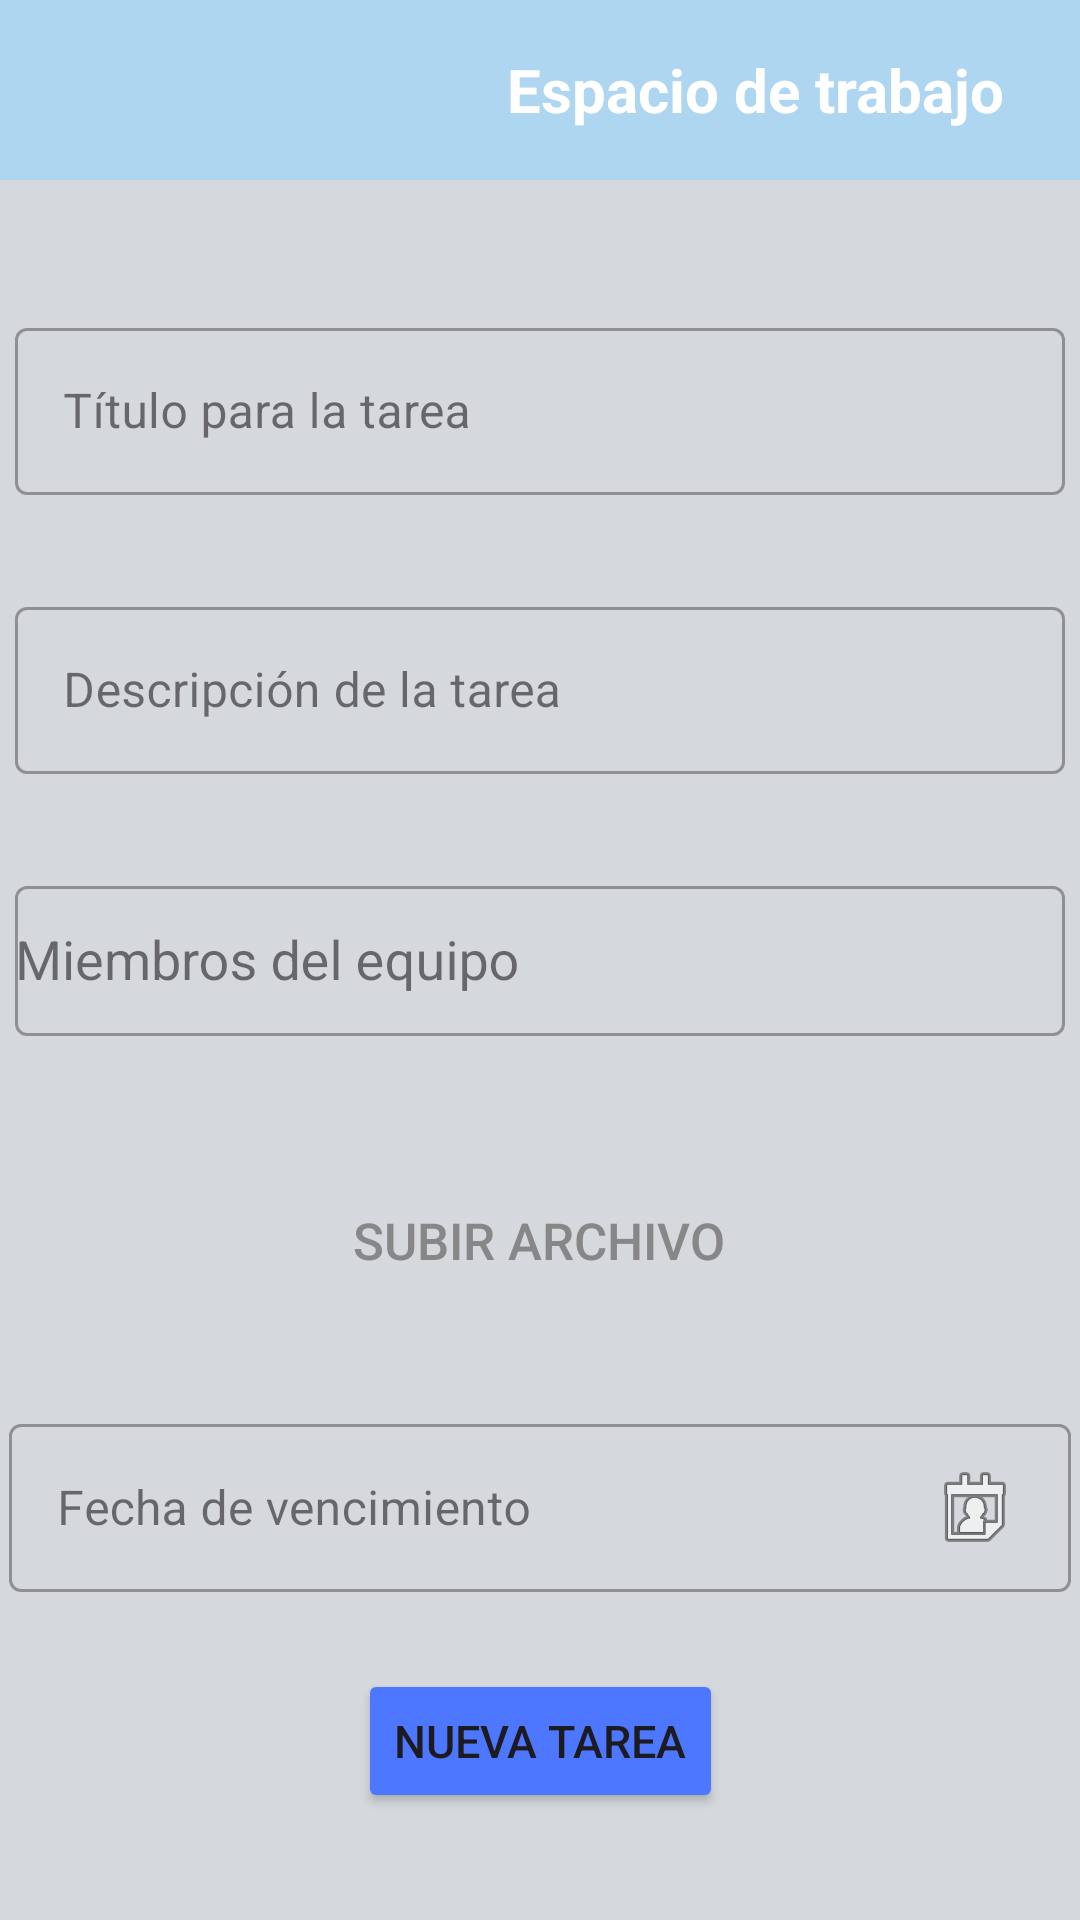

This screen was rendered from an Android layout file. Write that file and the resources it references.
<!-- AndroidManifest.xml: application theme Theme.Tarea04 -->
<!-- res/layout/activity_asignar_tarea.xml -->
<?xml version="1.0" encoding="utf-8"?>
<androidx.constraintlayout.widget.ConstraintLayout
    xmlns:android="http://schemas.android.com/apk/res/android"
    xmlns:app="http://schemas.android.com/apk/res-auto"
    xmlns:tools="http://schemas.android.com/tools"
    android:layout_width="match_parent"
    android:layout_height="match_parent"
    android:background="@color/grey"
    tools:context=".ActivityAsignarTarea">

  <include
      android:id="@+id/toolbarAsignarTarea"
      layout="@layout/nav_toolbar"/>

  <com.google.android.material.textfield.TextInputLayout
      android:id="@+id/tilTitulo"
      style="@style/Widget.MaterialComponents.TextInputLayout.OutlinedBox"
      android:layout_width="350dp"
      android:layout_height="wrap_content"
      android:layout_marginTop="44dp"
      android:hint="Título para la tarea"
      app:layout_constraintEnd_toEndOf="parent"
      app:layout_constraintHorizontal_bias="0.491"
      app:layout_constraintStart_toStartOf="parent"
      app:layout_constraintTop_toBottomOf="@+id/toolbarAsignarTarea">

    <com.google.android.material.textfield.TextInputEditText
        android:id="@+id/etTareaTitulo"
        android:layout_width="match_parent"
        android:layout_height="wrap_content" />
  </com.google.android.material.textfield.TextInputLayout>

  <com.google.android.material.textfield.TextInputLayout
      android:id="@+id/tilDescripcion"
      style="@style/Widget.MaterialComponents.TextInputLayout.OutlinedBox"
      android:layout_width="350dp"
      android:layout_height="wrap_content"
      android:layout_marginTop="32dp"
      android:hint="Descripción de la tarea"
      app:layout_constraintEnd_toEndOf="parent"
      app:layout_constraintHorizontal_bias="0.491"
      app:layout_constraintStart_toStartOf="parent"
      app:layout_constraintTop_toBottomOf="@+id/tilTitulo">

    <com.google.android.material.textfield.TextInputEditText
        android:id="@+id/etTareaDescripcion"
        android:layout_width="match_parent"
        android:layout_height="wrap_content"
        android:inputType="textMultiLine" />
  </com.google.android.material.textfield.TextInputLayout>

  <com.google.android.material.textfield.TextInputLayout
      android:id="@+id/tilMiembrosEquipo"
      style="@style/Widget.MaterialComponents.TextInputLayout.OutlinedBox"
      android:layout_width="350dp"
      android:layout_height="wrap_content"
      android:layout_marginTop="32dp"
      app:layout_constraintEnd_toEndOf="parent"
      app:layout_constraintHorizontal_bias="0.491"
      app:layout_constraintStart_toStartOf="parent"
      app:layout_constraintTop_toBottomOf="@+id/tilDescripcion">

    <MultiAutoCompleteTextView
        android:id="@+id/AutocompletarMiembros"
        android:layout_width="match_parent"
        android:layout_height="50dp"
        android:hint="Miembros del equipo"
        android:inputType="text"
        android:lines="1"
        android:maxLines="1" />
  </com.google.android.material.textfield.TextInputLayout>


  <Button
      android:id="@+id/btnCargarArchivo"
      android:layout_width="wrap_content"
      android:layout_height="wrap_content"
      android:layout_marginTop="44dp"
      android:background="?android:attr/selectableItemBackground"
      android:drawableLeft="@drawable/baseline_file_upload_24"
      android:text="Subir archivo"
      android:textColor="#888787"
      android:textSize="17sp"
      app:layout_constraintEnd_toEndOf="parent"
      app:layout_constraintHorizontal_bias="0.497"
      app:layout_constraintStart_toStartOf="parent"
      app:layout_constraintTop_toBottomOf="@+id/tilMiembrosEquipo" />

  <com.google.android.material.textfield.TextInputLayout
      android:id="@+id/tilFecha"
      style="@style/Widget.MaterialComponents.TextInputLayout.OutlinedBox"
      android:layout_width="354dp"
      android:layout_height="67dp"
      android:layout_marginTop="32dp"
      android:hint="Fecha de vencimiento"
      app:layout_constraintEnd_toEndOf="parent"
      app:layout_constraintHorizontal_bias="0.491"
      app:layout_constraintStart_toStartOf="parent"
      app:layout_constraintTop_toBottomOf="@+id/btnCargarArchivo">

    <com.google.android.material.textfield.TextInputEditText
        android:id="@+id/etTareaFechaVencimiento"
        android:layout_width="match_parent"
        android:layout_height="56dp"
        android:clickable="true"
        android:drawableEnd="@android:drawable/ic_menu_my_calendar"
        android:focusable="false" />
  </com.google.android.material.textfield.TextInputLayout>

  <Button
      android:id="@+id/btnAsignarTarea"
      android:layout_width="wrap_content"
      android:layout_height="wrap_content"
      android:layout_marginTop="20dp"
      android:backgroundTint="@color/blue"
      android:drawableEnd="@drawable/baseline_assignment_24"
      android:text="Nueva Tarea"
      android:textSize="15dp"
      app:layout_constraintEnd_toEndOf="parent"
      app:layout_constraintStart_toStartOf="parent"
      app:layout_constraintTop_toBottomOf="@+id/tilFecha" />

  <androidx.recyclerview.widget.RecyclerView
      android:id="@+id/rvTareasAsignadas"
      android:layout_width="396dp"
      android:layout_height="113dp"
      android:layout_marginTop="16dp"
      app:layout_constraintBottom_toBottomOf="parent"
      app:layout_constraintEnd_toEndOf="parent"
      app:layout_constraintStart_toStartOf="parent"
      app:layout_constraintTop_toBottomOf="@+id/btnAsignarTarea"
      app:layout_constraintVertical_bias="1.0" />

</androidx.constraintlayout.widget.ConstraintLayout>
<!-- res/layout/nav_toolbar.xml (included above) -->
<?xml version="1.0" encoding="utf-8"?>
<androidx.appcompat.widget.Toolbar
    xmlns:android="http://schemas.android.com/apk/res/android"
    android:layout_width="match_parent"
    android:background="@color/bluesi"
    android:layout_height="60dp">

    <TextView
        android:layout_width="wrap_content"
        android:layout_height="wrap_content"
        android:text="Espacio de trabajo"
        android:textSize="20dp"
        android:layout_marginStart="169dp"
        android:textColor="@color/white"
        android:textStyle="bold"/>

</androidx.appcompat.widget.Toolbar>
<!-- resources referenced by this layout -->
<resources>
  <color name="blue">#4D77FF</color>
  <color name="bluesi">#AED6F1</color>
  <color name="grey">#D5D8DC</color>
  <color name="white">#FFFFFFFF</color>
  <style name="Theme.Tarea04" parent="Base.Theme.Tarea04" />
  <style name="Base.Theme.Tarea04" parent="Theme.Material3.DayNight.NoActionBar">
          
          
      </style>
</resources>
